Run: headless pygame with SDL's dummy video driver; simulated clock (each Clock.tick advances the game by its frame time, no real sleeping); random seed 0; keys injected as events and as key.get_pressed() state; no mouse input.
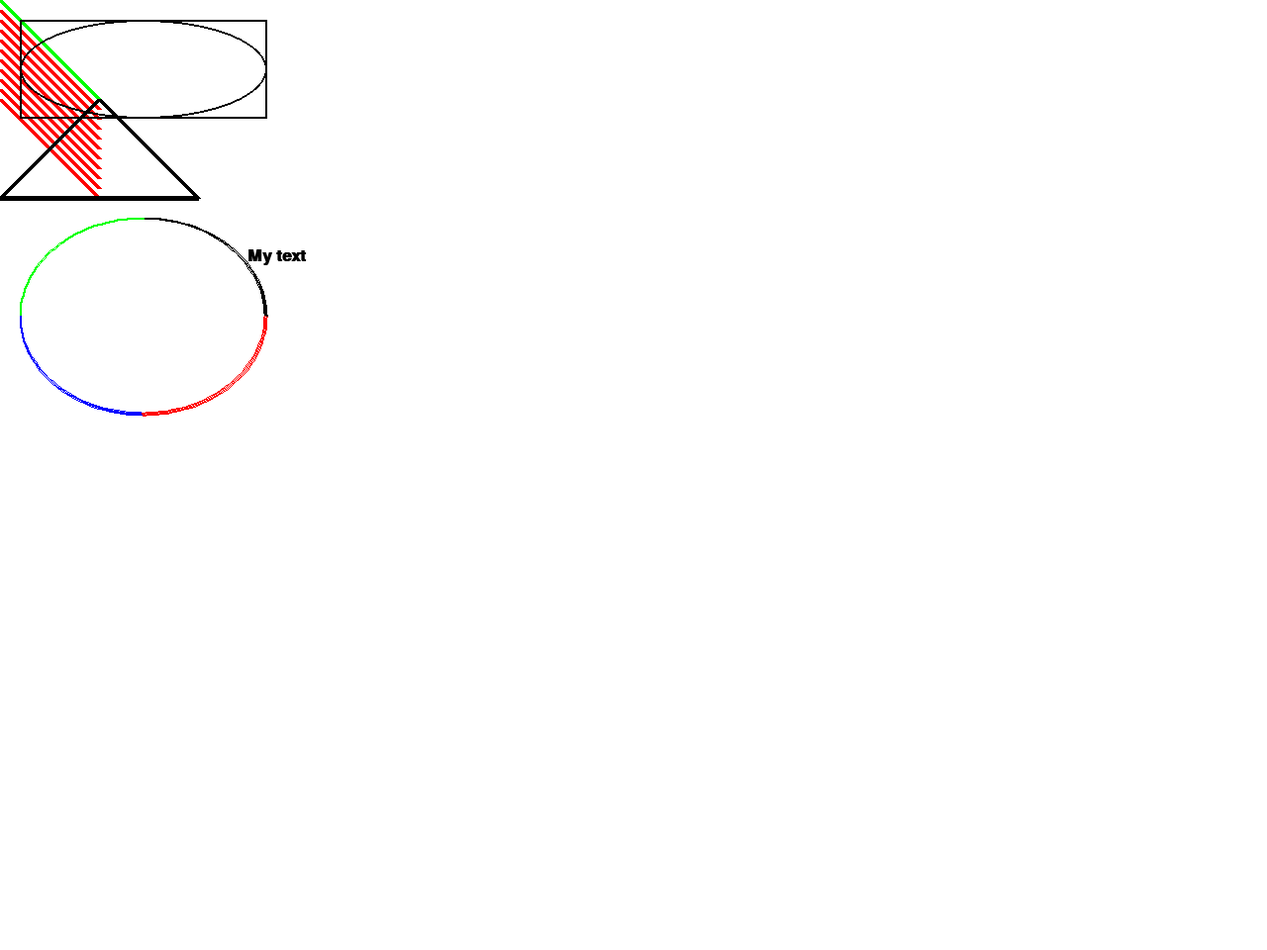
Frame 1 of 4 · flips 1–60 · no input
Frame 2 of 4 · flips 61–180 · tapped SPACE, RETURN · held RIGHT (→), D · screen unchanged from frame 1, image omitted
Frame 3 of 4 · flips 181–300 · held DOWN (↓), S · screen unchanged from frame 2, image omitted
Frame 4 of 4 · flips 301–420 · held LEFT (←), A, UP (↑), W · screen unchanged from frame 3, image omitted

The pygame program that drew these frames:

#!/usr/bin/env python3

import pygame
import math

# Define some colors
BLACK = (0, 0, 0)
WHITE = (255, 255, 255)
GREEN = (0, 255, 0)
RED = (255, 0, 0)
BLUE = (0, 0, 255)

pygame.init()

# Set the width and height of the screen [width, height]
size = (1280, 960)
screen = pygame.display.set_mode(size)

pygame.display.set_caption("My Game")

# Loop until the user clicks the close button.
done = False

# Used to manage how fast the screen updates
clock = pygame.time.Clock()

# -------- Main Program Loop -----------
while not done:
    # --- Main event loop
    for event in pygame.event.get(): # User did something
        if event.type == pygame.QUIT: # If user clicked close
            done = True # Flag that we are done so we exit this loop

    # --- Game logic should go here

    # First, clear the screen to white. Don't put other drawing commands
    # above this, or they will be erased with this command.
    # --- Drawing code should go here
    screen.fill(WHITE)

    # Draw on the screen a line from (0,0) to (100,100)
    # 5 pixels wide.
    pygame.draw.line(screen, GREEN, [0, 0], [100, 100], 5)

    # Draw on the screen several lines from (0,10) to (100,110)
    # 5 pixels wide using a loop
    for y_offset in range(0, 100, 10):
        pygame.draw.line(screen, RED, [0, 10 + y_offset], [100, 110 + y_offset], 5)


    # Draw a rectangle
    pygame.draw.rect(screen, BLACK, [20, 20, 250, 100], 2)

    # Draw an ellipse, using a rectangle as the outside boundaries
    pygame.draw.ellipse(screen, BLACK, [20, 20, 250, 100], 2)

    # Draw an arc as part of an ellipse.
    # Use radians to determine what angle to draw.
    pygame.draw.arc(screen, BLACK, [20, 220, 250, 200], 0, math.pi / 2, 2)
    pygame.draw.arc(screen, GREEN, [20, 220, 250, 200], math.pi / 2, math.pi, 2)
    pygame.draw.arc(screen, BLUE, [20, 220, 250, 200], math.pi, 3 * math.pi / 2, 2)
    pygame.draw.arc(screen, RED, [20, 220, 250, 200], 3 * math.pi / 2, 2 * math.pi, 2)

    # This draws a triangle using the polygon command
    pygame.draw.polygon(screen, BLACK, [[100, 100], [0, 200], [200, 200]], 5)

    # Select the font to use, size, bold, italics
    font = pygame.font.SysFont('Calibri', 25, True, False)

    # Render the text. "True" means anti-aliased text.
    # Black is the color. This creates an image of the
    # letters, but does not put it on the screen
    text = font.render("My text", True, BLACK)

    # Put the image of the text on the screen at 250x250
    screen.blit(text, [250, 250])

    # --- Go ahead and update the screen with what we've drawn.
    pygame.display.flip()

    # --- Limit to 60 frames per second
    clock.tick(60)

# Close the window and quit.
# If you forget this line, the program will 'hang'
# on exit if running from IDLE.
pygame.quit()
